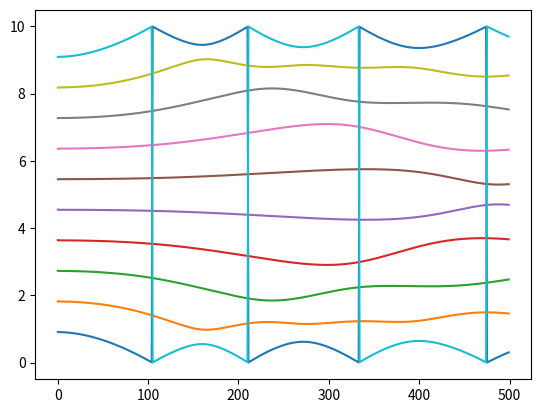

This chart was generated by the following Python code:
import numpy as np
import matplotlib.pyplot as plt
import matplotlib.animation as animation

def find_nearest(force_m, dx):
    force_m[1] = np.asarray(force_m[1])
    idx = (np.abs(force_m[1] - np.abs(dx))).argmin()
    if dx<0:
    	return -force_m[0][idx]
    else:
    	return force_m[0][idx]

i=0
f = 0
N = 10
a, v,x = [],[],[]
x_m, v_m, a_m = [],[],[]
step_m=[0]
dt = 0.01
l = 10.0
m=[]
q=1.0
steps=0
temp=[0]
while i<N:
	m.append(1)
	a_m.append(temp)
	v_m.append(temp)
	x_m.append(temp)	
	i+=1
i=0
while i < N:
	a.append(0.0)
	v.append(0.0)
	x.append((i+1)*l/(N+1))
	a_m[i]=[a[i]]
	v_m[i]=[v[i]]
	x_m[i]=[x[i]]
	i+=1
print(m)
#m[2]=10**5
#x[0]=0.0
x_m[0]=[x[0]]
print(x)
force_m=[[],[]]
h=1
accuracy=100*l+1
while h<accuracy:
	deltax=(l-h/accuracy)
	force=q**2/deltax**2
	force_m[0].append(force)
	force_m[1].append(deltax)
	h+=1
#print(a_m)
'''
fig = plt.figure()
ax = plt.axes()
line, = ax.plot([], [])
def init():
    line.set_data([], [])
    return line,
'''
#def animate(i):
while steps <500:
	i=0
	#global f
	step_m.append(steps)
	while i < N:
		f=0
		while f < N:
			if x[i] == x[f]:
				#print(i, f, 'break')
				k=2
			else:
				accel = (x[i]-x[f])/abs((x[i]-x[f])**3)*q**2/m[i]
				#dx = (x[i]-x[f])
				#accel = find_nearest(force_m,dx)/m[i]
				a[i] = a[i] + accel
			f +=1
		i+=1
	i=0
	while i<N:
		v[i] = (v[i] + a[i]*dt)	#1589907.5018722333
		#print(v[i])
		x[i] = (x[i]+v[i]*dt+a[i]*dt**2/2)
		if x[i] > l :
			x[i] = x[i] - l
		elif x[i] < 0:
			x[i] = l + x[i]
		print(a[i], x[i],steps, 'axs',i)
		a_m[i].append(a[i])
		v_m[i].append(v[i])
		x_m[i].append(x[i])
		a[i]=0.0
		i+=1
	#y=linspace(0,1,2)
	#line.set_data(x[0], y)
	#return line,
	steps +=1
i=0
#print(x_m[0], 'x_m')
#print(step_m, 'step_m')
while i<N:
	plt.plot(step_m, x_m[i], label='x')
	i+=1
#anim = animation.FuncAnimation(fig, animate, init_func=init,interval=200)
plt.show()